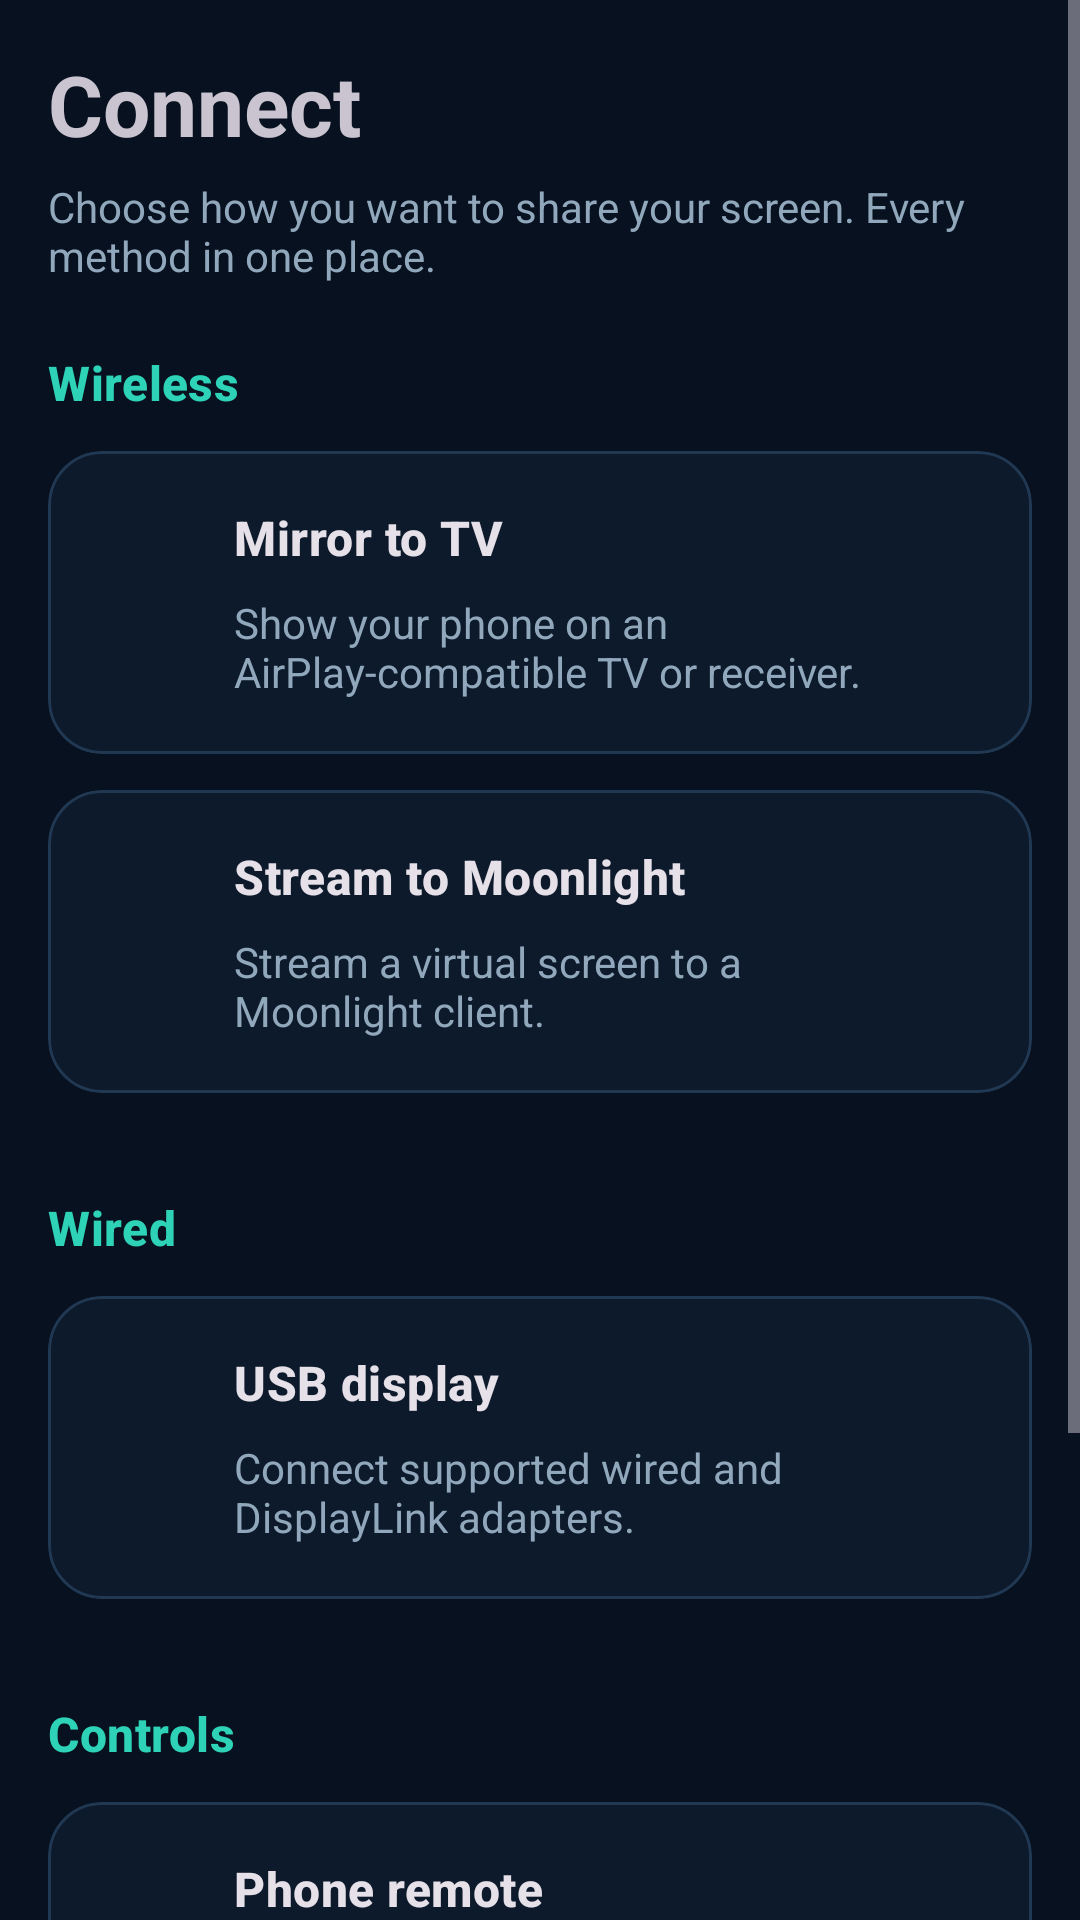

Layout XML and referenced resources for this Android screen:
<!-- AndroidManifest.xml: application theme AppTheme -->
<!-- res/layout/fragment_connect.xml -->
<?xml version="1.0" encoding="utf-8"?>
<ScrollView xmlns:android="http://schemas.android.com/apk/res/android" xmlns:app="http://schemas.android.com/apk/res-auto" android:layout_width="match_parent" android:layout_height="match_parent" android:background="@color/eaton_bg">
<LinearLayout android:layout_width="match_parent" android:layout_height="wrap_content" android:orientation="vertical" android:padding="16dp" android:paddingBottom="46dp">
<TextView android:layout_width="match_parent" android:layout_height="wrap_content" android:text="@string/airlink_connect_nav" android:textSize="28sp" android:textStyle="bold"/>
<TextView android:layout_width="match_parent" android:layout_height="wrap_content" android:text="@string/airlink_connect_intro" android:textColor="@color/eaton_muted" android:layout_marginTop="6dp"/>
<TextView android:layout_width="match_parent" android:layout_height="wrap_content" android:text="@string/airlink_wireless" android:layout_marginTop="22dp" android:layout_marginBottom="12dp" android:textStyle="bold" android:textColor="@color/eaton_teal" android:textAppearance="?attr/textAppearanceTitleMedium"/>
<com.google.android.material.card.MaterialCardView android:id="@+id/connect_airplay_card" android:layout_width="match_parent" android:layout_height="wrap_content" android:layout_marginBottom="12dp" android:clickable="true" android:focusable="true" app:cardBackgroundColor="@color/eaton_panel" app:cardCornerRadius="18dp" app:strokeColor="@color/eaton_line" app:strokeWidth="1dp">
<LinearLayout android:layout_width="match_parent" android:layout_height="wrap_content" android:orientation="horizontal" android:gravity="center_vertical" android:padding="18dp">
<ImageView android:layout_width="28dp" android:layout_height="28dp" android:layout_marginEnd="16dp" android:src="@drawable/ic_airplay" android:contentDescription="@null" app:tint="@color/eaton_teal"/>
<LinearLayout android:layout_width="0dp" android:layout_weight="1" android:layout_height="wrap_content" android:orientation="vertical"><TextView android:layout_width="match_parent" android:layout_height="wrap_content" android:text="@string/airlink_mirror_tv" android:textStyle="bold" android:textAppearance="?attr/textAppearanceTitleMedium"/><TextView android:layout_width="match_parent" android:layout_height="wrap_content" android:text="@string/airlink_mirror_tv_desc" android:layout_marginTop="8dp" android:textColor="@color/eaton_muted"/></LinearLayout>
<ImageView android:layout_width="20dp" android:layout_height="20dp" android:src="@drawable/ic_chevron_right" android:contentDescription="@null" app:tint="@color/eaton_muted"/>
</LinearLayout></com.google.android.material.card.MaterialCardView>
<com.google.android.material.card.MaterialCardView android:id="@+id/connect_sunshine_card" android:layout_width="match_parent" android:layout_height="wrap_content" android:layout_marginBottom="12dp" android:clickable="true" android:focusable="true" app:cardBackgroundColor="@color/eaton_panel" app:cardCornerRadius="18dp" app:strokeColor="@color/eaton_line" app:strokeWidth="1dp">
<LinearLayout android:layout_width="match_parent" android:layout_height="wrap_content" android:orientation="horizontal" android:gravity="center_vertical" android:padding="18dp">
<ImageView android:layout_width="28dp" android:layout_height="28dp" android:layout_marginEnd="16dp" android:src="@drawable/ic_sunshine" android:contentDescription="@null" app:tint="@color/eaton_teal"/>
<LinearLayout android:layout_width="0dp" android:layout_weight="1" android:layout_height="wrap_content" android:orientation="vertical"><TextView android:layout_width="match_parent" android:layout_height="wrap_content" android:text="@string/airlink_moonlight" android:textStyle="bold" android:textAppearance="?attr/textAppearanceTitleMedium"/><TextView android:layout_width="match_parent" android:layout_height="wrap_content" android:text="@string/airlink_moonlight_desc" android:layout_marginTop="8dp" android:textColor="@color/eaton_muted"/></LinearLayout>
<ImageView android:layout_width="20dp" android:layout_height="20dp" android:src="@drawable/ic_chevron_right" android:contentDescription="@null" app:tint="@color/eaton_muted"/>
</LinearLayout></com.google.android.material.card.MaterialCardView>
<TextView android:layout_width="match_parent" android:layout_height="wrap_content" android:text="@string/airlink_wired" android:layout_marginTop="22dp" android:layout_marginBottom="12dp" android:textStyle="bold" android:textColor="@color/eaton_teal" android:textAppearance="?attr/textAppearanceTitleMedium"/>
<com.google.android.material.card.MaterialCardView android:id="@+id/connect_displaylink_card" android:layout_width="match_parent" android:layout_height="wrap_content" android:layout_marginBottom="12dp" android:clickable="true" android:focusable="true" app:cardBackgroundColor="@color/eaton_panel" app:cardCornerRadius="18dp" app:strokeColor="@color/eaton_line" app:strokeWidth="1dp">
<LinearLayout android:layout_width="match_parent" android:layout_height="wrap_content" android:orientation="horizontal" android:gravity="center_vertical" android:padding="18dp">
<ImageView android:layout_width="28dp" android:layout_height="28dp" android:layout_marginEnd="16dp" android:src="@drawable/ic_displaylink" android:contentDescription="@null" app:tint="@color/eaton_teal"/>
<LinearLayout android:layout_width="0dp" android:layout_weight="1" android:layout_height="wrap_content" android:orientation="vertical"><TextView android:layout_width="match_parent" android:layout_height="wrap_content" android:text="@string/airlink_usb_display" android:textStyle="bold" android:textAppearance="?attr/textAppearanceTitleMedium"/><TextView android:layout_width="match_parent" android:layout_height="wrap_content" android:text="@string/airlink_usb_display_desc" android:layout_marginTop="8dp" android:textColor="@color/eaton_muted"/></LinearLayout>
<ImageView android:layout_width="20dp" android:layout_height="20dp" android:src="@drawable/ic_chevron_right" android:contentDescription="@null" app:tint="@color/eaton_muted"/>
</LinearLayout></com.google.android.material.card.MaterialCardView>
<TextView android:layout_width="match_parent" android:layout_height="wrap_content" android:text="@string/airlink_controls" android:layout_marginTop="22dp" android:layout_marginBottom="12dp" android:textStyle="bold" android:textColor="@color/eaton_teal" android:textAppearance="?attr/textAppearanceTitleMedium"/>
<com.google.android.material.card.MaterialCardView android:id="@+id/connect_remote_card" android:layout_width="match_parent" android:layout_height="wrap_content" android:layout_marginBottom="12dp" android:clickable="true" android:focusable="true" app:cardBackgroundColor="@color/eaton_panel" app:cardCornerRadius="18dp" app:strokeColor="@color/eaton_line" app:strokeWidth="1dp">
<LinearLayout android:layout_width="match_parent" android:layout_height="wrap_content" android:orientation="horizontal" android:gravity="center_vertical" android:padding="18dp">
<ImageView android:layout_width="28dp" android:layout_height="28dp" android:layout_marginEnd="16dp" android:src="@drawable/ic_touchscreen" android:contentDescription="@null" app:tint="@color/eaton_teal"/>
<LinearLayout android:layout_width="0dp" android:layout_weight="1" android:layout_height="wrap_content" android:orientation="vertical"><TextView android:layout_width="match_parent" android:layout_height="wrap_content" android:text="@string/airlink_phone_remote" android:textStyle="bold" android:textAppearance="?attr/textAppearanceTitleMedium"/><TextView android:layout_width="match_parent" android:layout_height="wrap_content" android:text="@string/airlink_remote_desc" android:layout_marginTop="8dp" android:textColor="@color/eaton_muted"/></LinearLayout>
<ImageView android:layout_width="20dp" android:layout_height="20dp" android:src="@drawable/ic_chevron_right" android:contentDescription="@null" app:tint="@color/eaton_muted"/>
</LinearLayout></com.google.android.material.card.MaterialCardView>
<com.google.android.material.button.MaterialButton android:id="@+id/connect_tv_remote_button"
 android:layout_width="match_parent" android:layout_height="wrap_content"
 android:minHeight="54dp" android:layout_marginTop="12dp"
 android:text="@string/airlink_remote"/>
<com.google.android.material.button.MaterialButton android:id="@+id/connect_help_button" android:layout_width="match_parent" android:layout_height="wrap_content" android:layout_marginTop="10dp" android:minHeight="52dp" android:text="@string/airlink_connection_help"/>
</LinearLayout></ScrollView>
<!-- resources referenced by this layout -->
<resources>
  <color name="eaton_bg">#07111F</color>
  <color name="eaton_line">#213853</color>
  <color name="eaton_muted">#91A8BC</color>
  <color name="eaton_panel">#0D1A2B</color>
  <color name="eaton_teal">#2ED3B7</color>
  <string name="airlink_connect_intro">Choose how you want to share your screen. Every method in one place.</string>
  <string name="airlink_connect_nav">Connect</string>
  <string name="airlink_connection_help">Connection help</string>
  <string name="airlink_controls">Controls</string>
  <string name="airlink_mirror_tv">Mirror to TV</string>
  <string name="airlink_mirror_tv_desc">Show your phone on an AirPlay-compatible TV or receiver.</string>
  <string name="airlink_moonlight">Stream to Moonlight</string>
  <string name="airlink_moonlight_desc">Stream a virtual screen to a Moonlight client.</string>
  <string name="airlink_phone_remote">Phone remote</string>
  <string name="airlink_remote">TV remote</string>
  <string name="airlink_remote_desc">Control an active mirrored display from your phone.</string>
  <string name="airlink_usb_display">USB display</string>
  <string name="airlink_usb_display_desc">Connect supported wired and DisplayLink adapters.</string>
  <string name="airlink_wired">Wired</string>
  <string name="airlink_wireless">Wireless</string>
  <style name="AppTheme" parent="Theme.Material3.Dark.NoActionBar">
          <item name="colorPrimary">@color/eaton_teal</item>
          <item name="colorOnPrimary">@color/eaton_bg</item>
          <item name="colorPrimaryContainer">@color/eaton_panel2</item>
          <item name="colorOnPrimaryContainer">@color/eaton_text</item>
          <item name="colorSecondary">@color/eaton_teal_light</item>
          <item name="colorOnSecondary">@color/eaton_bg</item>
          <item name="colorSecondaryContainer">@color/eaton_panel</item>
          <item name="colorOnSecondaryContainer">@color/eaton_text</item>
          <item name="colorSurface">@color/eaton_bg</item>
          <item name="colorOnSurface">@color/eaton_text</item>
          <item name="colorSurfaceVariant">@color/eaton_panel2</item>
          <item name="colorOnSurfaceVariant">@color/eaton_muted</item>
          <item name="colorOutline">@color/eaton_line</item>
          <item name="colorError">@color/eaton_red</item>
          <item name="android:colorBackground">@color/eaton_bg</item>
          <item name="android:statusBarColor">@android:color/transparent</item>
          <item name="android:navigationBarColor">@android:color/transparent</item>
          <item name="android:windowLightStatusBar">false</item>
          <item name="android:windowLightNavigationBar">false</item>
      </style>
  <color name="eaton_panel2">#12243A</color>
  <color name="eaton_text">#EEF6FB</color>
  <color name="eaton_teal_light">#7AF0DA</color>
  <color name="eaton_red">#FF7584</color>
</resources>
